The GitHub repository tymfly7/Berth contains a labelled image folder "classify_yolo_data" with 2 categories: occupied, vacant. Examples follow, each with its label.

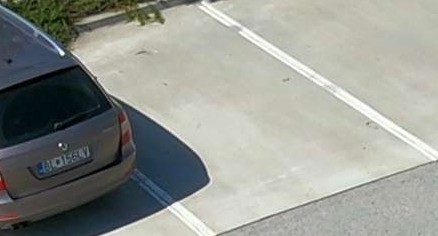
Label: vacant

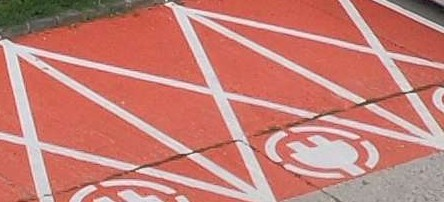
Label: vacant

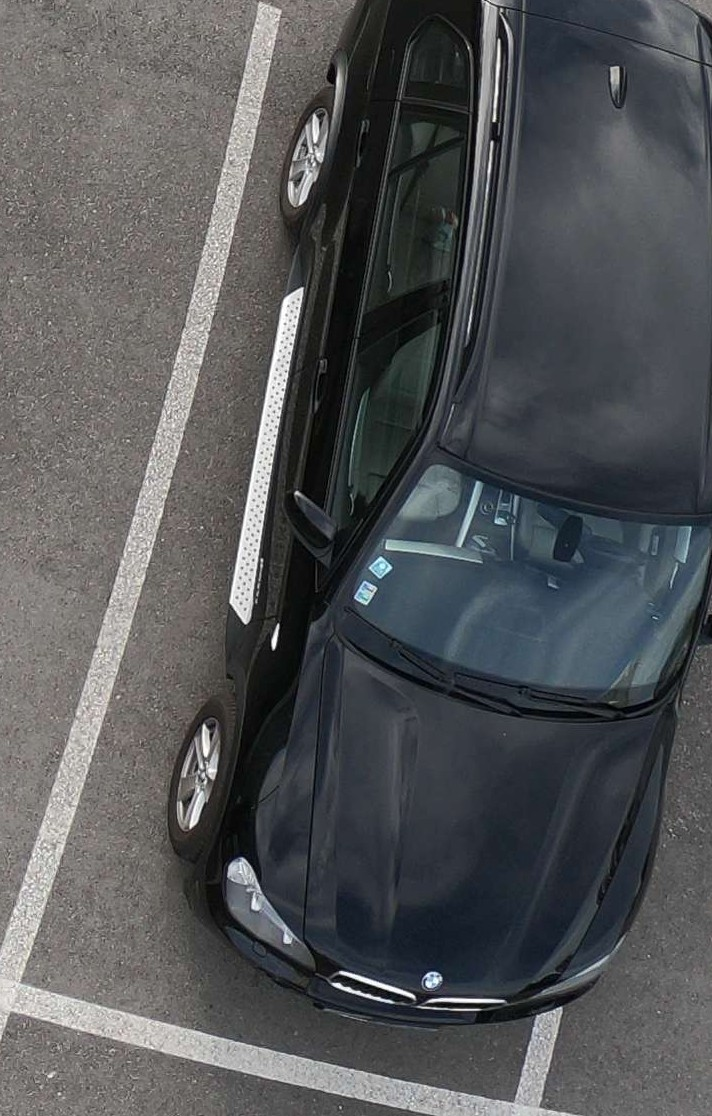
Label: occupied

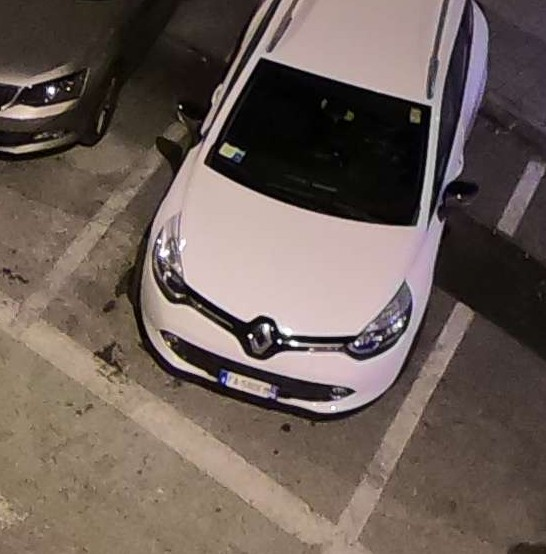
Label: occupied

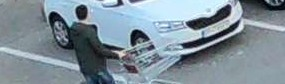
Label: occupied

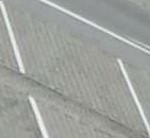
Label: vacant
